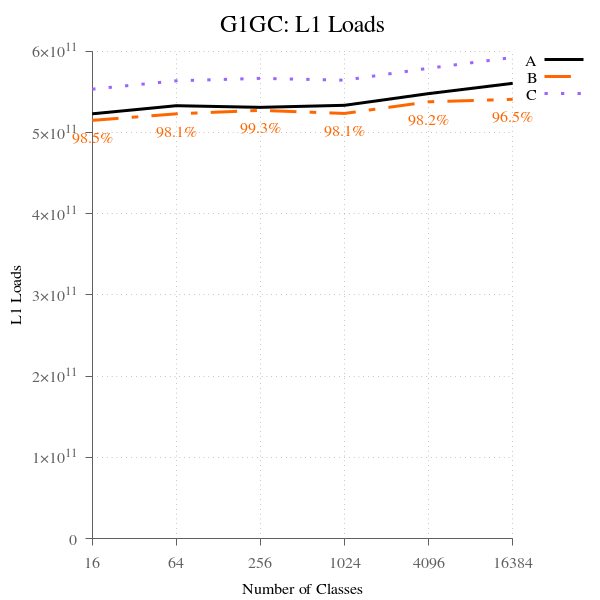

Values plotted in this chart, from the file beside it:
num_classes, A, B, B-to-A, C, C-to-A
16, 523168427143, 515069647809, 98.45, 553482390046, 105.8, 
64, 533092694189, 523090777527, 98.12, 563814628215, 105.8, 
256, 531117749896, 527384686995, 99.30, 566782361080, 106.7, 
1024, 533601913303, 523603485492, 98.13, 564522992316, 105.8, 
4096, 548031221414, 537950850396, 98.16, 579256070492, 105.7, 
16384, 560706052710, 540951533036, 96.48, 592547401351, 105.7, 
